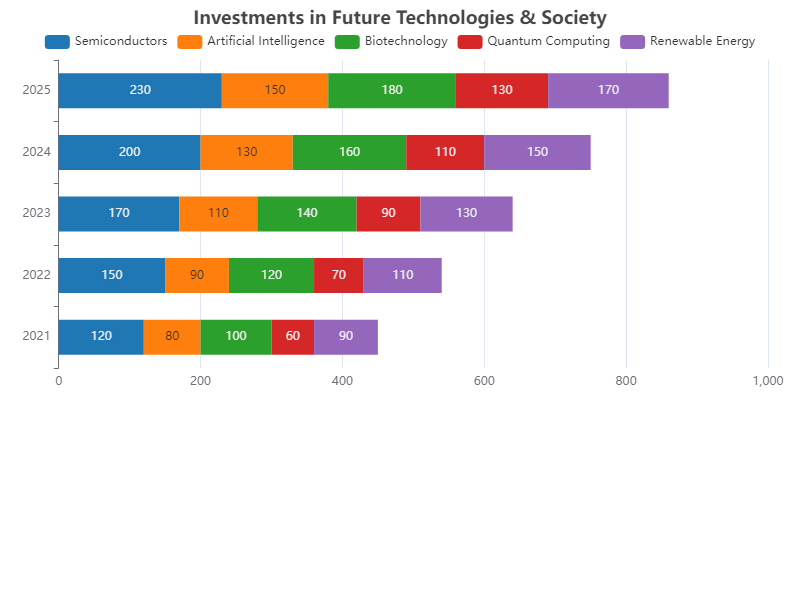

Source data for this figure (header and first rows):
Technology, Semiconductors, Artificial Intelligence, Biotechnology, Quantum Computing, Renewable Energy
2021, 120, 80, 100, 60, 90
2022, 150, 90, 120, 70, 110
2023, 170, 110, 140, 90, 130
2024, 200, 130, 160, 110, 150
2025, 230, 150, 180, 130, 170
